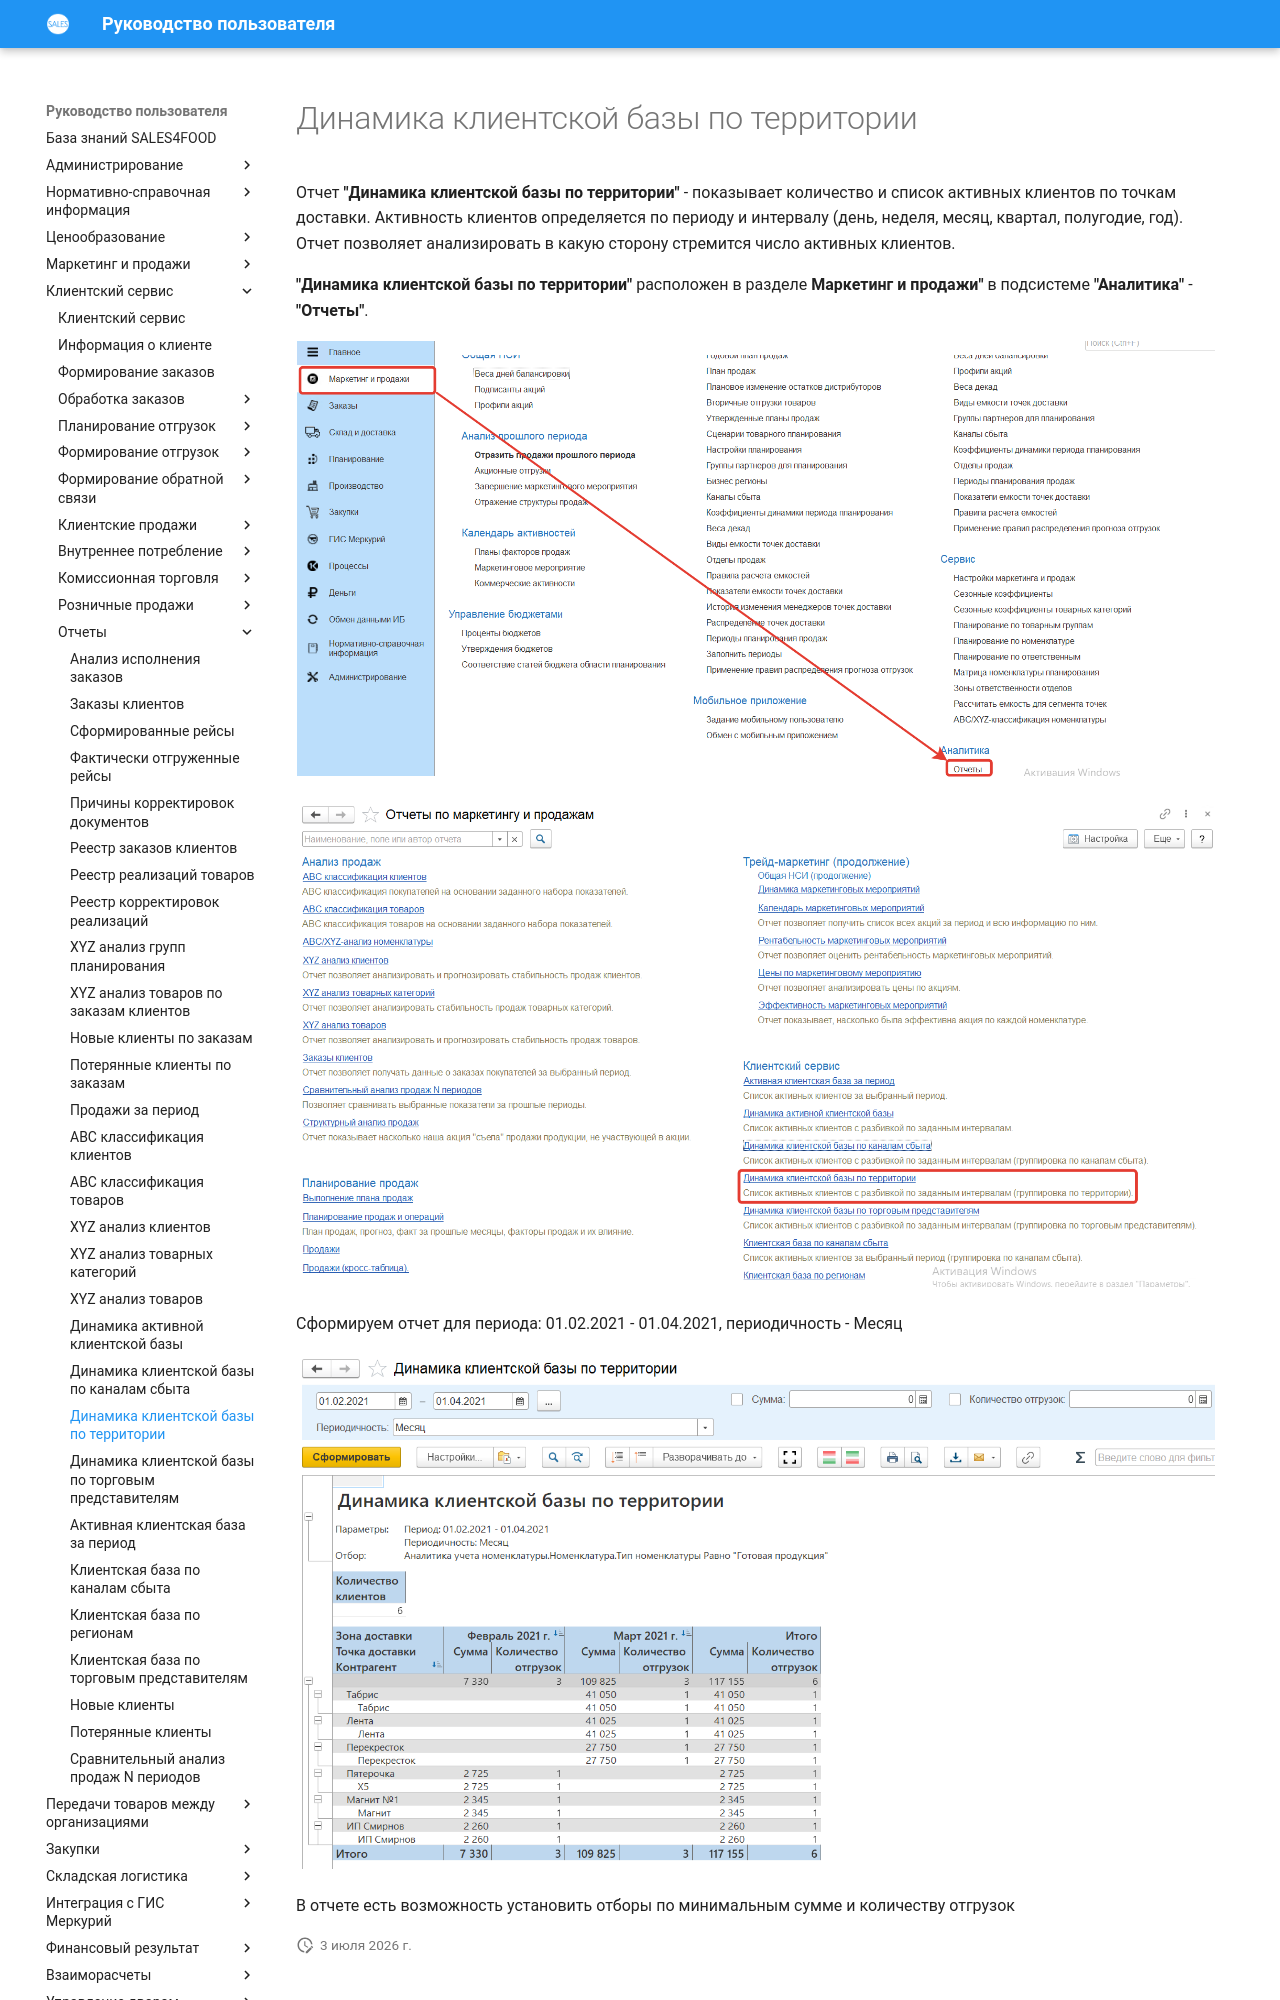

repository: Konstanta-it/sales4food · page: CustomerService/Reports/DynamicsOfCustomerBaseByTerritory/index.html · generator: mkdocs

# Динамика клиентской базы по территории

Отчет **"Динамика клиентской базы по территории"** - показывает количество и список активных клиентов по точкам доставки. Активность клиентов определяется по периоду и интервалу
(день, неделя, месяц, квартал, полугодие, год). Отчет позволяет анализировать в какую сторону стремится
число активных клиентов.

**"Динамика клиентской базы по территории"** расположен в разделе **Маркетинг и продажи"** в подсистеме **"Аналитика"** - **"Отчеты"**.

[![1][1]][1]

[![2][2]][2]

Сформируем отчет для периода: 01.02.2021 - 01.04.2021, периодичность - Месяц

[![3][3]][3]

В отчете есть возможность установить отборы по минимальным сумме и количеству отгрузок
